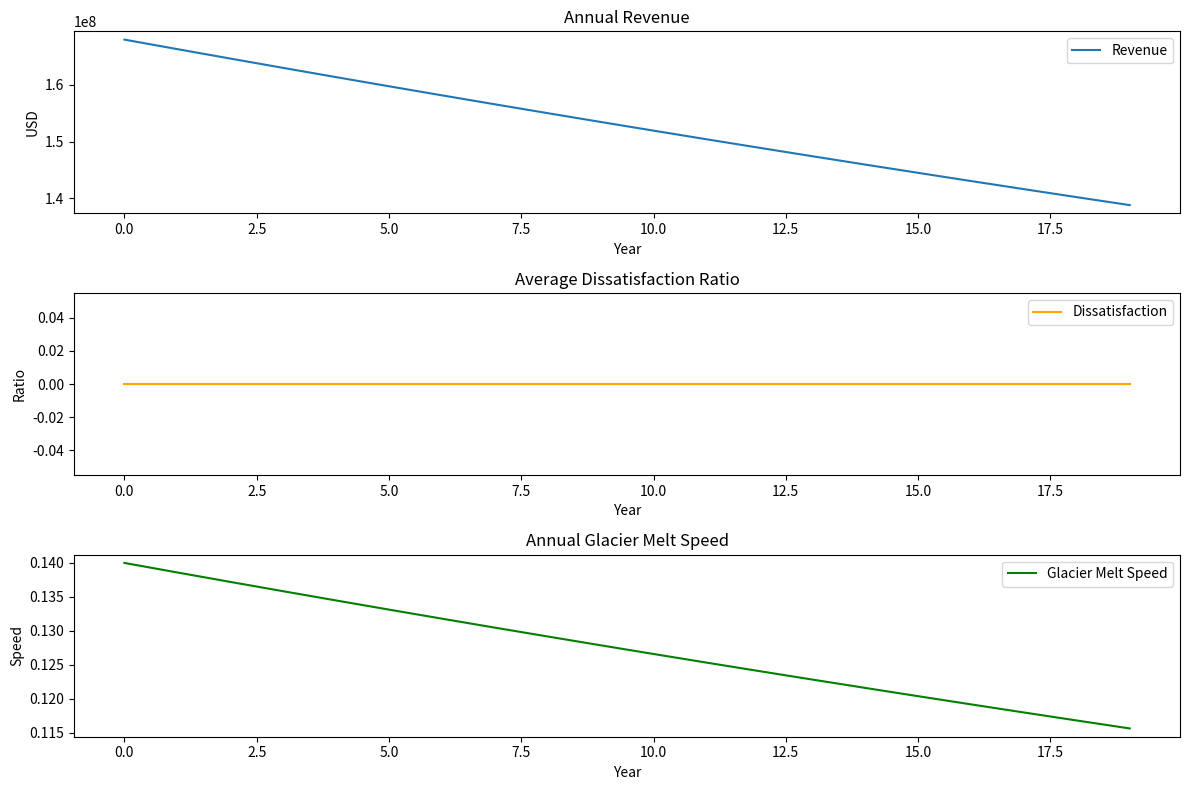

The matplotlib source for this figure:
import numpy as np
from scipy.optimize import minimize
import matplotlib.pyplot as plt

# 参数设置
MAX_VISITORS = 1500000  # 环境承载力的游客数量限制
MIN_REVENUE = 200000000  # 最低旅游收入要求
MAX_DISSATISFACTION = 0.2  # 群众和游客的不满比例上限
MAX_GLACIER_MELT = 0.01  # 冰川融化速度上限
CARBON_PER_VISITOR = 0.1  # 每位游客的碳排放量 (tons)
INITIAL_VISITORS = 1600000  # 初始年度游客数量
INITIAL_REVENUE = 375000000  # 初始收入 (USD)
INITIAL_SATISFACTION = 0.8  # 初始社区满意度 (0-1)
YEARS = 20  # 模拟时间

# 目标函数和约束

def objective(vars):
    """多目标优化函数，平衡收入、满意度和环境保护"""
    visitor_tax, visitor_cap = vars

    # 模拟的输出变量
    revenue = []
    dissatisfaction = []
    glacier_melt = []
    visitors = INITIAL_VISITORS
    satisfaction = INITIAL_SATISFACTION

    for year in range(YEARS):
        # 限制游客数量
        visitors = max(0, min(visitors, visitor_cap))

        # 计算收入
        annual_revenue = visitors * (100 + visitor_tax)
        revenue.append(annual_revenue)

        # 计算不满比例
        dissatisfaction_ratio = max(0, (visitors - MAX_VISITORS) / MAX_VISITORS)
        dissatisfaction.append(dissatisfaction_ratio)

        # 冰川融化速度 (假设与游客数量和碳排放成正比)
        glacier_melt_speed = visitors * CARBON_PER_VISITOR * 1e-6
        glacier_melt.append(glacier_melt_speed)

        # 更新下一年的游客数量
        visitors *= 0.99  # 自然减少 1%

    # 总收入
    total_revenue = sum(revenue)

    # 平均不满比例
    average_dissatisfaction = np.mean(dissatisfaction)

    # 总冰川融化速度
    total_glacier_melt = sum(glacier_melt)

    # 综合目标：最大化收入，最小化不满和冰川融化
    return -total_revenue + 1e6 * average_dissatisfaction + 1e6 * total_glacier_melt

# 约束条件
def constraint_population(vars):
    _, visitor_cap = vars
    return MAX_VISITORS - visitor_cap  # 人口限制: 小于环境承载力

def constraint_revenue(vars):
    visitor_tax, visitor_cap = vars
    visitors = visitor_cap  # 假设游客达到限额
    revenue = visitors * (100 + visitor_tax)
    return revenue - MIN_REVENUE  # 收入需高于最低要求

def constraint_dissatisfaction(vars):
    _, visitor_cap = vars
    dissatisfaction_ratio = max(0, (visitor_cap - MAX_VISITORS) / MAX_VISITORS)
    return MAX_DISSATISFACTION - dissatisfaction_ratio  # 不满比例需低于上限

def constraint_glacier_melt(vars):
    _, visitor_cap = vars
    glacier_melt_speed = visitor_cap * CARBON_PER_VISITOR * 1e-6  # 假设年均计算
    return MAX_GLACIER_MELT - glacier_melt_speed  # 冰川融化速度需低于上限

# 初始猜测和边界
x0 = [20, 1400000]  # 初始猜测: 访客税 20 美元，游客限额 140 万
bounds = [(5, 50), (500000, 2000000)]  # 访客税和游客限额的边界
constraints = [
    {"type": "ineq", "fun": constraint_population},
    {"type": "ineq", "fun": constraint_revenue},
    {"type": "ineq", "fun": constraint_dissatisfaction},
    {"type": "ineq", "fun": constraint_glacier_melt}
]

# 优化求解
solution = minimize(objective, x0, bounds=bounds, constraints=constraints, method='SLSQP', options={'maxiter': 500})

# 最优结果
optimal_tax, optimal_cap = solution.x
print(f"Optimal Visitor Tax: ${optimal_tax:.2f}")
print(f"Optimal Visitor Cap: {optimal_cap:.0f} visitors")

# 可视化结果
years = range(YEARS)
visitors = INITIAL_VISITORS
revenue = []
dissatisfaction = []
glacier_melt = []

for year in years:
    visitors = max(0, min(visitors, optimal_cap))
    annual_revenue = visitors * (100 + optimal_tax)
    dissatisfaction_ratio = max(0, (visitors - MAX_VISITORS) / MAX_VISITORS)
    glacier_melt_speed = visitors * CARBON_PER_VISITOR * 1e-6

    revenue.append(annual_revenue)
    dissatisfaction.append(dissatisfaction_ratio)
    glacier_melt.append(glacier_melt_speed)

    visitors *= 0.99

# 绘制结果
plt.figure(figsize=(12, 8))

plt.subplot(3, 1, 1)
plt.plot(years, revenue, label="Revenue")
plt.title("Annual Revenue")
plt.xlabel("Year")
plt.ylabel("USD")
plt.legend()

plt.subplot(3, 1, 2)
plt.plot(years, dissatisfaction, label="Dissatisfaction", color='orange')
plt.title("Average Dissatisfaction Ratio")
plt.xlabel("Year")
plt.ylabel("Ratio")
plt.legend()

plt.subplot(3, 1, 3)
plt.plot(years, glacier_melt, label="Glacier Melt Speed", color='green')
plt.title("Annual Glacier Melt Speed")
plt.xlabel("Year")
plt.ylabel("Speed")
plt.legend()

plt.tight_layout()
plt.show()

